Run: headless pygame with SDL's dummy video driver; simulated clock (each Clock.tick advances the game by its frame time, no real sleeping); random seed 0; keys injected as events and as key.get_pressed() state; no mouse input.
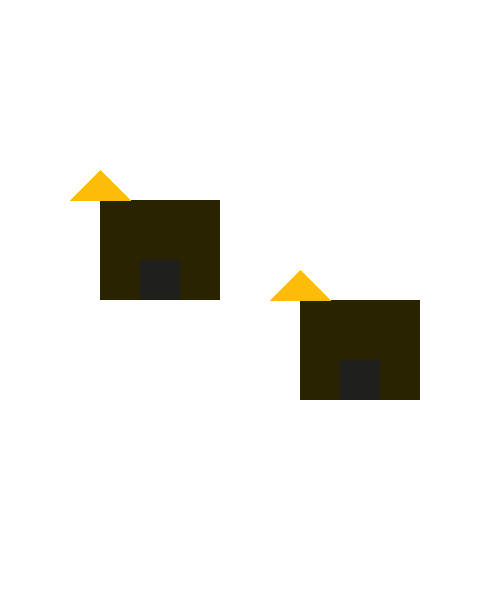
Frame 1 of 4 · flips 1–60 · no input
Frame 2 of 4 · flips 61–180 · tapped SPACE, RETURN · held RIGHT (→), D · screen unchanged from frame 1, image omitted
Frame 3 of 4 · flips 181–300 · held DOWN (↓), S · screen unchanged from frame 2, image omitted
Frame 4 of 4 · flips 301–420 · held LEFT (←), A, UP (↑), W · screen unchanged from frame 3, image omitted

The pygame program that drew these frames:

import pygame

pygame.init()
screen = pygame.display.set_mode((500, 600))
clock = pygame.time.Clock()

# Ovde napisi svoju funkciju
def nacrtaj_kucu(x, y):
    # Crtanje kuce
    pygame.draw.rect(screen, (40, 35, 0), (x, y, 120 , 100))
    # Koordinate za polygon -> crtanje krova
    points = [(x, y-30), (x-30, y), (x+30, y)]
    pygame.draw.polygon(screen, (253, 188, 7), points)
    # Crtanje vrata
    pygame.draw.rect(screen, (31, 31, 28), (x + 40, y + 60, 40 , 40))   
                     
running = True
while running:
    for event in pygame.event.get():
        if event.type == pygame.QUIT:
            running = False

    screen.fill((255, 255, 255))

    # Testiraj funkciju - nacrtaj dve kuce
    nacrtaj_kucu(100, 200)
    nacrtaj_kucu(300, 300)

    # Azuriraj prozor
    pygame.display.flip()

    # Ogranici na 60 FPS
    clock.tick(60)

pygame.quit()
